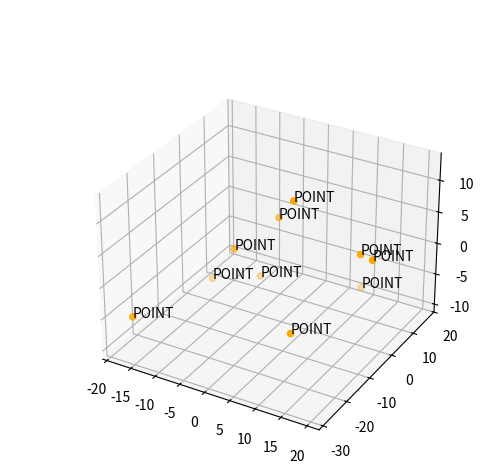

This chart was generated by the following Python code:
import numpy as np
import matplotlib.pyplot as plt
from mpl_toolkits.mplot3d import Axes3D, proj3d
import matplotlib.animation as animation


N_points = 10


def update(num, my_ax):
    # the following corresponds to whatever logic must append in your code
    # to get the new coordinates of your points
    # in this case, we're going to move each point by a quantity (dx,dy,dz)
    dx, dy, dz = np.random.normal(size=(3,N_points), loc=0, scale=1)
    debug_text.set_text("{:d}".format(num))  # for debugging
    x,y,z = graph._offsets3d
    new_x, new_y, new_z = (x+dx, y+dy, z+dz)
    graph._offsets3d = (new_x, new_y, new_z)
    for t, new_x_i, new_y_i, new_z_i in zip(annots, new_x, new_y, new_z):
        # [redacted]
        # for this answer https://stackoverflow.com/a/51579878/1356000
        x_, y_, _ = proj3d.proj_transform(new_x_i, new_y_i, new_z_i, my_ax.get_proj())
        t.set_position((x_,y_))
    return [graph,debug_text]+annots


# create N_points initial points
x,y,z = np.random.normal(size=(3,N_points), loc=0, scale=10)

fig = plt.figure(figsize=(5, 5))
ax = fig.add_subplot(111, projection="3d")
graph = ax.scatter(x, y, z, color='orange')
debug_text = fig.text(0, 1, "TEXT", va='top')  # for debugging
annots = [ax.text2D(0,0,"POINT") for _ in range(N_points)]

# Creating the Animation object
ani = animation.FuncAnimation(fig, update, fargs=[ax], frames=100, interval=50, blit=True)
plt.show()